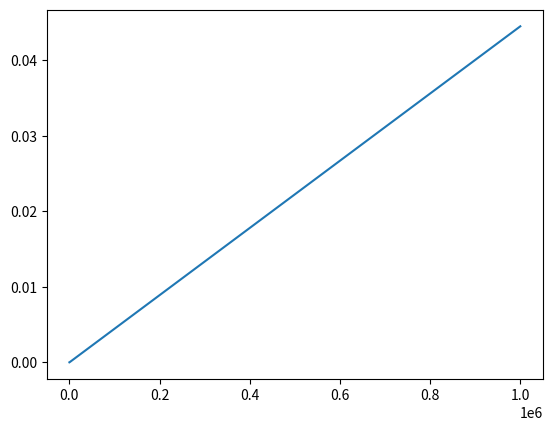

Reproduce this figure in Python.
# O(n) - Oh of n
# It means that the time it takes to complete the algorithm grows linearly with the size of the input.
import time

import matplotlib.pyplot as plt


def linear_time(inputs: [int]):
    results = [i * 2 for i in inputs]
    return results


if __name__ == "__main__":
    input_sizes = [1, 1000, 1000000]
    times = []

    for input_size in input_sizes:
        inputs = [i for i in range(input_size)]
        start_time = time.time()
        linear_time(inputs)
        times.append(time.time() - start_time)

    fig, ax = plt.subplots()
    ax.plot(input_sizes, times)
    plt.show()
